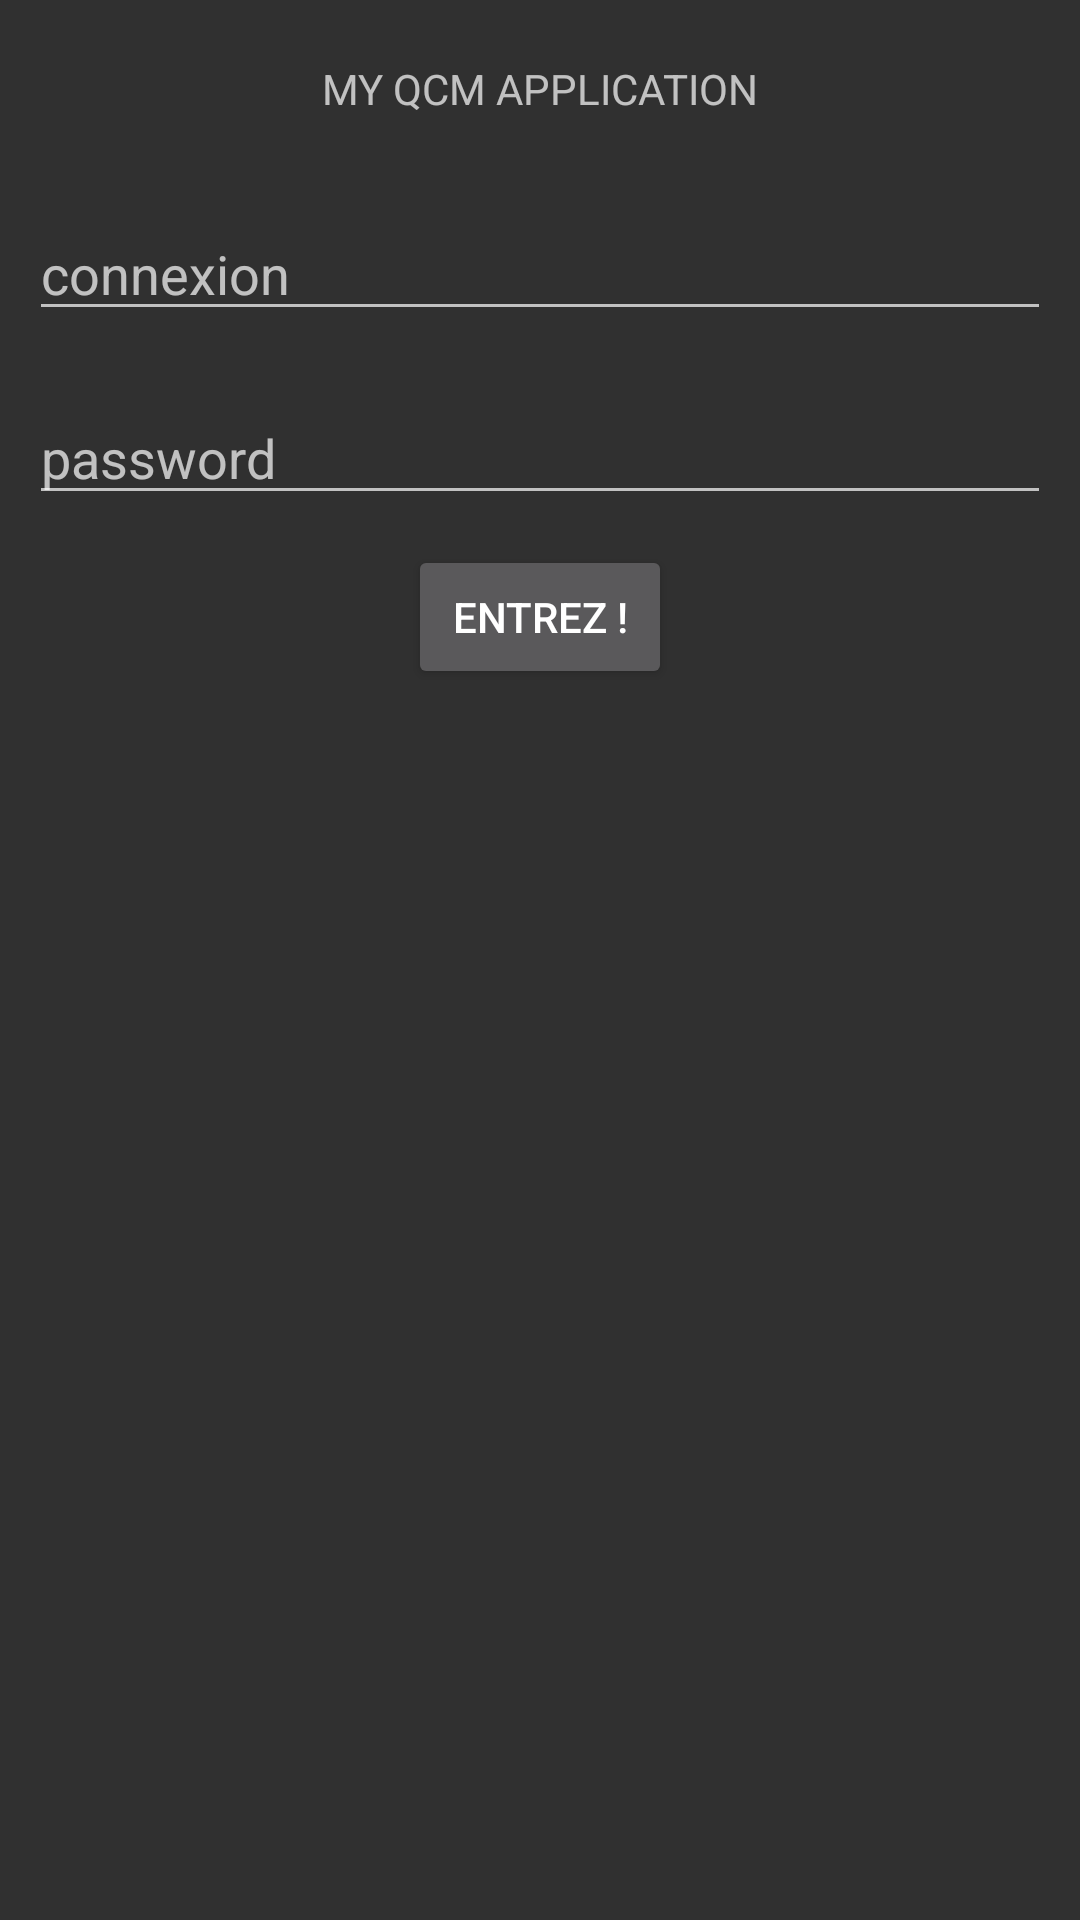

Write the Android layout XML for this screen, with the resource values it uses.
<!-- AndroidManifest.xml: application theme MyQCMGreen -->
<!-- res/layout/activity_login.xml -->
<?xml version="1.0" encoding="utf-8"?>
<RelativeLayout xmlns:android="http://schemas.android.com/apk/res/android"
    xmlns:tools="http://schemas.android.com/tools"
    android:layout_width="match_parent"
    android:layout_height="match_parent"
    android:paddingBottom="@dimen/activity_vertical_margin"
    android:paddingLeft="@dimen/activity_horizontal_margin"
    android:paddingRight="@dimen/activity_horizontal_margin"
    android:paddingTop="@dimen/activity_vertical_margin"
    tools:context=".view.login.LoginActivity">

    <TextView
        android:layout_width="wrap_content"
        android:layout_height="wrap_content"
        android:layout_centerHorizontal="true"
        android:layout_alignParentTop="true"
        android:layout_margin="20dp"
        android:text="@string/title"
        android:id="@+id/tvTitle"/>

    <EditText
        android:layout_width="match_parent"
        android:layout_height="wrap_content"
        android:layout_below="@+id/tvTitle"
        android:layout_margin="10dp"
        android:inputType="textEmailAddress"
        android:id="@+id/etLogin"
        android:hint="@string/et_connexion_login"/>

    <EditText
        android:layout_width="match_parent"
        android:layout_height="wrap_content"
        android:layout_below="@+id/etLogin"
        android:layout_margin="10dp"
        android:inputType="textPassword"
        android:id="@+id/etPassword"
        android:hint="@string/et_connexion_password"/>

    <Button
        android:layout_width="wrap_content"
        android:layout_height="wrap_content"
        android:layout_below="@+id/etPassword"
        android:text="@string/bt_connexion"
        android:id="@+id/btConnexion"
        android:layout_centerHorizontal="true"
        android:layout_gravity="center_horizontal" />
</RelativeLayout>
<!-- resources referenced by this layout -->
<resources>
  <string name="bt_connexion">Entrez !</string>
  <string name="et_connexion_login">connexion</string>
  <string name="et_connexion_password">password</string>
  <string name="title">MY QCM APPLICATION</string>
  <style name="MyQCMGreen" parent="Theme.AppCompat.NoActionBar" />
</resources>
